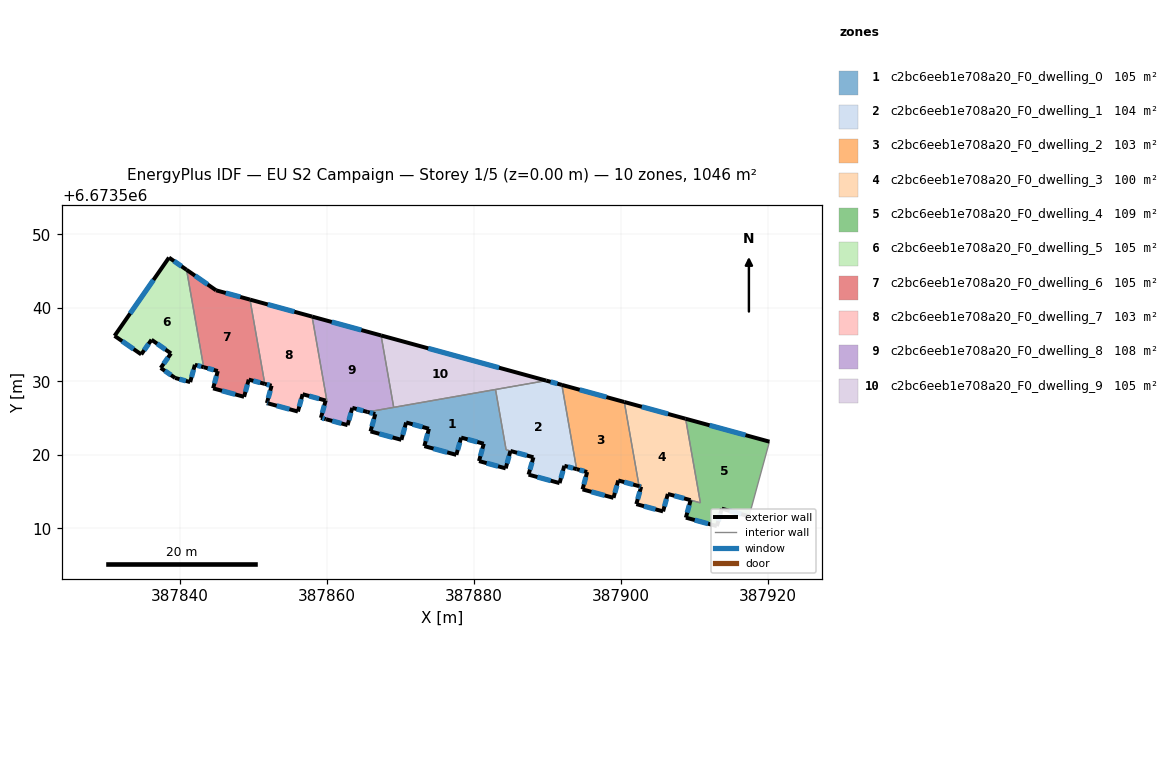
=== STOREY PLAN SPEC (per zone: floor XY polygon, exterior-wall plan segments, windows/doors) ===
zone 1: c2bc6eeb1e708a20_F0_dwelling_0  (104.6 m²)
  floor: (387882.94, 6673528.88) (387884.38, 6673520.68) (387884.97, 6673520.52) (387884.33, 6673518.15) (387880.70, 6673519.15) (387881.34, 6673521.50) (387878.27, 6673522.34) (387877.61, 6673519.99) (387873.26, 6673521.18) (387873.89, 6673523.54) (387870.79, 6673524.39) (387870.14, 6673522.04) (387865.94, 6673523.18) (387866.59, 6673525.54) (387865.53, 6673525.83)
  exterior wall: (387880.70, 6673519.15) – (387884.33, 6673518.15)  [3.8 m]
    window: (387881.74, 6673518.86) – (387883.29, 6673518.44)  [2.1 m²]
  exterior wall: (387881.34, 6673521.50) – (387880.70, 6673519.15)  [2.4 m]
    window: (387881.16, 6673520.83) – (387880.88, 6673519.82)  [1.3 m²]
  exterior wall: (387878.27, 6673522.34) – (387881.34, 6673521.50)  [3.2 m]
    window: (387879.15, 6673522.10) – (387880.46, 6673521.74)  [1.8 m²]
  exterior wall: (387877.61, 6673519.99) – (387878.27, 6673522.34)  [2.4 m]
    window: (387877.80, 6673520.66) – (387878.08, 6673521.67)  [1.3 m²]
  exterior wall: (387873.26, 6673521.18) – (387877.61, 6673519.99)  [4.5 m]
    window: (387874.51, 6673520.84) – (387876.37, 6673520.33)  [2.5 m²]
  exterior wall: (387873.89, 6673523.54) – (387873.26, 6673521.18)  [2.4 m]
    window: (387873.71, 6673522.87) – (387873.44, 6673521.85)  [1.3 m²]
  exterior wall: (387870.79, 6673524.39) – (387873.89, 6673523.54)  [3.2 m]
    window: (387871.67, 6673524.15) – (387873.00, 6673523.79)  [1.8 m²]
  exterior wall: (387870.14, 6673522.04) – (387870.79, 6673524.39)  [2.4 m]
    window: (387870.33, 6673522.71) – (387870.60, 6673523.72)  [1.3 m²]
  exterior wall: (387865.94, 6673523.18) – (387870.14, 6673522.04)  [4.4 m]
    window: (387867.14, 6673522.86) – (387868.94, 6673522.36)  [2.4 m²]
  exterior wall: (387866.59, 6673525.54) – (387865.94, 6673523.18)  [2.4 m]
    window: (387866.41, 6673524.86) – (387866.13, 6673523.86)  [1.3 m²]
  exterior wall: (387865.53, 6673525.83) – (387866.59, 6673525.54)  [1.1 m]
    window: (387865.83, 6673525.74) – (387866.29, 6673525.62)  [0.6 m²]
  exterior wall: (387884.33, 6673518.15) – (387884.97, 6673520.52)  [2.5 m]
    window: (387884.51, 6673518.83) – (387884.79, 6673519.84)  [1.4 m²]
  interior walls: 4
zone 2: c2bc6eeb1e708a20_F0_dwelling_1  (103.8 m²)
  floor: (387891.97, 6673529.51) (387893.98, 6673518.05) (387892.30, 6673518.50) (387891.66, 6673516.15) (387887.44, 6673517.30) (387888.10, 6673519.66) (387884.38, 6673520.68) (387882.94, 6673528.88) (387889.84, 6673530.09)
  exterior wall: (387891.97, 6673529.51) – (387889.84, 6673530.09)  [2.2 m]
    window: (387891.36, 6673529.68) – (387890.44, 6673529.93)  [1.2 m²]
  exterior wall: (387892.30, 6673518.50) – (387893.98, 6673518.05)  [1.7 m]
    window: (387892.78, 6673518.37) – (387893.50, 6673518.18)  [1.0 m²]
  exterior wall: (387891.66, 6673516.15) – (387892.30, 6673518.50)  [2.4 m]
    window: (387891.84, 6673516.82) – (387892.12, 6673517.83)  [1.3 m²]
  exterior wall: (387887.44, 6673517.30) – (387891.66, 6673516.15)  [4.4 m]
    window: (387888.64, 6673516.97) – (387890.45, 6673516.48)  [2.4 m²]
  exterior wall: (387888.10, 6673519.66) – (387887.44, 6673517.30)  [2.4 m]
    window: (387887.91, 6673518.99) – (387887.63, 6673517.98)  [1.3 m²]
  exterior wall: (387884.98, 6673520.52) – (387888.10, 6673519.66)  [3.2 m]
    window: (387885.87, 6673520.27) – (387887.21, 6673519.91)  [1.8 m²]
  interior walls: 4
zone 3: c2bc6eeb1e708a20_F0_dwelling_2  (103.3 m²)
  floor: (387900.46, 6673527.18) (387902.47, 6673515.73) (387899.64, 6673516.51) (387898.99, 6673514.14) (387894.78, 6673515.29) (387895.41, 6673517.66) (387893.98, 6673518.05) (387891.97, 6673529.51)
  exterior wall: (387895.41, 6673517.66) – (387894.78, 6673515.29)  [2.4 m]
    window: (387895.23, 6673516.98) – (387894.96, 6673515.97)  [1.3 m²]
  exterior wall: (387893.98, 6673518.05) – (387895.41, 6673517.66)  [1.5 m]
    window: (387894.39, 6673517.94) – (387895.00, 6673517.77)  [0.8 m²]
  exterior wall: (387900.46, 6673527.18) – (387891.97, 6673529.51)  [8.8 m]
    window: (387898.03, 6673527.85) – (387894.39, 6673528.84)  [4.9 m²]
  exterior wall: (387899.64, 6673516.51) – (387902.47, 6673515.73)  [2.9 m]
    window: (387900.45, 6673516.29) – (387901.66, 6673515.95)  [1.6 m²]
  exterior wall: (387898.99, 6673514.14) – (387899.64, 6673516.51)  [2.5 m]
    window: (387899.18, 6673514.82) – (387899.46, 6673515.83)  [1.4 m²]
  exterior wall: (387894.78, 6673515.29) – (387898.99, 6673514.14)  [4.4 m]
    window: (387895.99, 6673514.97) – (387897.79, 6673514.47)  [2.4 m²]
  interior walls: 2
zone 4: c2bc6eeb1e708a20_F0_dwelling_3  (100.1 m²)
  floor: (387908.80, 6673524.90) (387910.81, 6673513.47) (387909.48, 6673513.83) (387906.38, 6673514.67) (387905.74, 6673512.30) (387902.10, 6673513.29) (387902.75, 6673515.66) (387902.47, 6673515.73) (387900.46, 6673527.18)
  exterior wall: (387906.38, 6673514.67) – (387909.48, 6673513.83)  [3.2 m]
    window: (387907.27, 6673514.43) – (387908.59, 6673514.07)  [1.8 m²]
  exterior wall: (387905.74, 6673512.30) – (387906.38, 6673514.67)  [2.5 m]
    window: (387905.92, 6673512.98) – (387906.20, 6673513.99)  [1.4 m²]
  exterior wall: (387902.10, 6673513.29) – (387905.74, 6673512.30)  [3.8 m]
    window: (387903.14, 6673513.01) – (387904.70, 6673512.58)  [2.1 m²]
  exterior wall: (387902.75, 6673515.66) – (387902.10, 6673513.29)  [2.5 m]
    window: (387902.57, 6673514.98) – (387902.29, 6673513.97)  [1.4 m²]
  exterior wall: (387902.47, 6673515.73) – (387902.75, 6673515.66)  [0.3 m]
    window: (387902.55, 6673515.71) – (387902.67, 6673515.68)  [0.2 m²]
  exterior wall: (387908.80, 6673524.90) – (387900.46, 6673527.18)  [8.6 m]
    window: (387906.42, 6673525.56) – (387902.84, 6673526.53)  [4.8 m²]
  interior walls: 3
zone 5: c2bc6eeb1e708a20_F0_dwelling_4  (109.0 m²)
  floor: (387920.20, 6673521.79) (387917.43, 6673511.63) (387913.72, 6673512.67) (387913.05, 6673510.30) (387908.84, 6673511.45) (387909.48, 6673513.83) (387910.81, 6673513.47) (387908.80, 6673524.90)
  exterior wall: (387920.20, 6673521.79) – (387908.80, 6673524.90)  [11.8 m]
    window: (387916.95, 6673522.68) – (387912.06, 6673524.01)  [6.5 m²]
  exterior wall: (387913.72, 6673512.67) – (387917.43, 6673511.63)  [3.8 m]
    window: (387914.78, 6673512.37) – (387916.37, 6673511.93)  [2.1 m²]
  exterior wall: (387913.05, 6673510.30) – (387913.72, 6673512.67)  [2.5 m]
    window: (387913.24, 6673510.98) – (387913.53, 6673511.99)  [1.4 m²]
  exterior wall: (387908.84, 6673511.45) – (387913.05, 6673510.30)  [4.4 m]
    window: (387910.04, 6673511.12) – (387911.85, 6673510.63)  [2.4 m²]
  exterior wall: (387909.48, 6673513.83) – (387908.84, 6673511.45)  [2.5 m]
    window: (387909.30, 6673513.15) – (387909.02, 6673512.13)  [1.4 m²]
  interior walls: 3
zone 6: c2bc6eeb1e708a20_F0_dwelling_5  (104.6 m²)
  floor: (387840.92, 6673545.16) (387843.24, 6673531.92) (387842.05, 6673532.24) (387841.41, 6673529.89) (387839.36, 6673530.45) (387837.40, 6673531.82) (387838.80, 6673533.79) (387836.15, 6673535.65) (387834.75, 6673533.66) (387831.12, 6673536.18) (387838.53, 6673546.83)
  exterior wall: (387837.40, 6673531.82) – (387839.36, 6673530.45)  [2.4 m]
    window: (387837.96, 6673531.43) – (387838.80, 6673530.84)  [1.3 m²]
  exterior wall: (387838.80, 6673533.79) – (387837.40, 6673531.82)  [2.4 m]
    window: (387838.40, 6673533.23) – (387837.80, 6673532.38)  [1.3 m²]
  exterior wall: (387836.15, 6673535.65) – (387838.80, 6673533.79)  [3.2 m]
    window: (387836.91, 6673535.12) – (387838.04, 6673534.32)  [1.8 m²]
  exterior wall: (387834.75, 6673533.66) – (387836.15, 6673535.65)  [2.4 m]
    window: (387835.15, 6673534.23) – (387835.75, 6673535.08)  [1.3 m²]
  exterior wall: (387831.12, 6673536.18) – (387834.75, 6673533.66)  [4.4 m]
    window: (387832.16, 6673535.46) – (387833.72, 6673534.38)  [2.4 m²]
  exterior wall: (387838.53, 6673546.83) – (387831.12, 6673536.18)  [13.0 m]
    window: (387836.41, 6673543.78) – (387833.24, 6673539.22)  [7.1 m²]
  exterior wall: (387840.92, 6673545.16) – (387838.53, 6673546.83)  [2.9 m]
    window: (387840.24, 6673545.64) – (387839.21, 6673546.35)  [1.6 m²]
  exterior wall: (387842.05, 6673532.24) – (387843.24, 6673531.92)  [1.2 m]
    window: (387842.39, 6673532.15) – (387842.90, 6673532.01)  [0.7 m²]
  exterior wall: (387841.41, 6673529.89) – (387842.05, 6673532.24)  [2.4 m]
    window: (387841.59, 6673530.56) – (387841.87, 6673531.57)  [1.3 m²]
  exterior wall: (387839.36, 6673530.45) – (387841.41, 6673529.89)  [2.1 m]
    window: (387839.95, 6673530.29) – (387840.82, 6673530.05)  [1.2 m²]
  interior walls: 1
zone 7: c2bc6eeb1e708a20_F0_dwelling_6  (104.5 m²)
  floor: (387849.55, 6673541.11) (387851.56, 6673529.64) (387849.38, 6673530.23) (387848.74, 6673527.89) (387844.53, 6673529.04) (387845.16, 6673531.39) (387843.24, 6673531.92) (387840.92, 6673545.16) (387844.93, 6673542.37)
  exterior wall: (387845.16, 6673531.39) – (387844.53, 6673529.04)  [2.4 m]
    window: (387844.98, 6673530.72) – (387844.71, 6673529.71)  [1.3 m²]
  exterior wall: (387843.24, 6673531.92) – (387845.16, 6673531.39)  [2.0 m]
    window: (387843.79, 6673531.77) – (387844.62, 6673531.54)  [1.1 m²]
  exterior wall: (387844.93, 6673542.37) – (387840.92, 6673545.16)  [4.9 m]
    window: (387843.79, 6673543.17) – (387842.07, 6673544.36)  [2.7 m²]
  exterior wall: (387849.55, 6673541.11) – (387844.93, 6673542.37)  [4.8 m]
    window: (387848.23, 6673541.47) – (387846.25, 6673542.01)  [2.6 m²]
  exterior wall: (387849.38, 6673530.23) – (387851.56, 6673529.64)  [2.3 m]
    window: (387850.00, 6673530.06) – (387850.93, 6673529.81)  [1.2 m²]
  exterior wall: (387848.74, 6673527.89) – (387849.38, 6673530.23)  [2.4 m]
    window: (387848.92, 6673528.56) – (387849.20, 6673529.56)  [1.3 m²]
  exterior wall: (387844.53, 6673529.04) – (387848.74, 6673527.89)  [4.4 m]
    window: (387845.74, 6673528.71) – (387847.54, 6673528.22)  [2.4 m²]
  interior walls: 2
zone 8: c2bc6eeb1e708a20_F0_dwelling_7  (102.9 m²)
  floor: (387857.99, 6673538.80) (387860.01, 6673527.34) (387856.70, 6673528.24) (387856.06, 6673525.88) (387852.02, 6673526.99) (387851.85, 6673527.04) (387852.48, 6673529.40) (387851.56, 6673529.64) (387849.55, 6673541.11)
  exterior wall: (387856.06, 6673525.88) – (387856.70, 6673528.24)  [2.4 m]
    window: (387856.25, 6673526.56) – (387856.52, 6673527.57)  [1.3 m²]
  exterior wall: (387852.02, 6673526.99) – (387856.06, 6673525.88)  [4.2 m]
    window: (387853.18, 6673526.67) – (387854.91, 6673526.20)  [2.3 m²]
  exterior wall: (387851.85, 6673527.04) – (387852.02, 6673526.99)  [0.2 m]
    window: (387851.90, 6673527.02) – (387851.97, 6673527.00)  [0.1 m²]
  exterior wall: (387852.48, 6673529.40) – (387851.85, 6673527.04)  [2.4 m]
    window: (387852.30, 6673528.72) – (387852.03, 6673527.71)  [1.3 m²]
  exterior wall: (387851.56, 6673529.64) – (387852.48, 6673529.40)  [1.0 m]
    window: (387851.82, 6673529.57) – (387852.22, 6673529.47)  [0.5 m²]
  exterior wall: (387857.99, 6673538.80) – (387849.55, 6673541.11)  [8.8 m]
    window: (387855.58, 6673539.46) – (387851.96, 6673540.45)  [4.8 m²]
  exterior wall: (387856.70, 6673528.24) – (387859.84, 6673527.38)  [3.3 m]
    window: (387857.60, 6673528.00) – (387858.94, 6673527.63)  [1.8 m²]
  interior walls: 3
zone 9: c2bc6eeb1e708a20_F0_dwelling_8  (108.5 m²)
  floor: (387867.38, 6673536.23) (387869.09, 6673526.45) (387865.53, 6673525.83) (387863.46, 6673526.39) (387862.82, 6673524.04) (387859.90, 6673524.84) (387859.86, 6673524.85) (387859.20, 6673525.03) (387859.84, 6673527.38) (387860.01, 6673527.33) (387857.99, 6673538.80)
  exterior wall: (387867.38, 6673536.23) – (387857.99, 6673538.80)  [9.7 m]
    window: (387864.70, 6673536.97) – (387860.67, 6673538.07)  [5.4 m²]
  exterior wall: (387863.46, 6673526.39) – (387865.53, 6673525.83)  [2.1 m]
    window: (387864.05, 6673526.23) – (387864.94, 6673525.99)  [1.2 m²]
  exterior wall: (387862.82, 6673524.04) – (387863.46, 6673526.39)  [2.4 m]
    window: (387863.01, 6673524.71) – (387863.28, 6673525.72)  [1.3 m²]
  exterior wall: (387859.90, 6673524.84) – (387862.82, 6673524.04)  [3.0 m]
    window: (387860.73, 6673524.61) – (387861.99, 6673524.26)  [1.7 m²]
  exterior wall: (387859.86, 6673524.85) – (387859.90, 6673524.84)  [0.0 m]
  exterior wall: (387859.20, 6673525.03) – (387859.86, 6673524.85)  [0.7 m]
    window: (387859.39, 6673524.98) – (387859.67, 6673524.90)  [0.4 m²]
  exterior wall: (387859.84, 6673527.38) – (387859.20, 6673525.03)  [2.4 m]
    window: (387859.66, 6673526.71) – (387859.38, 6673525.70)  [1.3 m²]
  interior walls: 4
zone 10: c2bc6eeb1e708a20_F0_dwelling_9  (104.6 m²)
  floor: (387889.84, 6673530.09) (387869.09, 6673526.45) (387867.38, 6673536.23)
  exterior wall: (387889.84, 6673530.09) – (387867.38, 6673536.23)  [23.3 m]
    window: (387883.42, 6673531.85) – (387873.79, 6673534.48)  [12.8 m²]
  interior walls: 3

=== DERIVED (storey summary) ===
Building: EU S2 Campaign
Storey: 1 of 5  (floor level z = 0.00 m)
Storey gross floor area: 1045.8 m²
Zones on this storey: 10
  - c2bc6eeb1e708a20_F0_dwelling_0: floor 104.6 m²; exterior wall 34.8 m (104.4 m²); 12 window(s) 19.2 m²; WWR 18.4%
  - c2bc6eeb1e708a20_F0_dwelling_1: floor 103.8 m²; exterior wall 16.4 m (49.3 m²); 6 window(s) 9.1 m²; WWR 18.4%
  - c2bc6eeb1e708a20_F0_dwelling_2: floor 103.3 m²; exterior wall 22.5 m (67.5 m²); 6 window(s) 12.4 m²; WWR 18.4%
  - c2bc6eeb1e708a20_F0_dwelling_3: floor 100.1 m²; exterior wall 20.8 m (62.5 m²); 6 window(s) 11.5 m²; WWR 18.4%
  - c2bc6eeb1e708a20_F0_dwelling_4: floor 109.0 m²; exterior wall 25.0 m (74.9 m²); 5 window(s) 13.8 m²; WWR 18.4%
  - c2bc6eeb1e708a20_F0_dwelling_5: floor 104.6 m²; exterior wall 36.6 m (109.7 m²); 10 window(s) 20.2 m²; WWR 18.4%
  - c2bc6eeb1e708a20_F0_dwelling_6: floor 104.5 m²; exterior wall 23.1 m (69.4 m²); 7 window(s) 12.8 m²; WWR 18.4%
  - c2bc6eeb1e708a20_F0_dwelling_7: floor 102.9 m²; exterior wall 22.2 m (66.7 m²); 7 window(s) 12.2 m²; WWR 18.4%
  - c2bc6eeb1e708a20_F0_dwelling_8: floor 108.5 m²; exterior wall 20.5 m (61.5 m²); 6 window(s) 11.3 m²; WWR 18.3%
  - c2bc6eeb1e708a20_F0_dwelling_9: floor 104.6 m²; exterior wall 23.3 m (69.8 m²); 1 window(s) 12.8 m²; WWR 18.4%
Zone adjacency (shared interzone walls):
  - c2bc6eeb1e708a20_F0_dwelling_0 ↔ c2bc6eeb1e708a20_F0_dwelling_1
  - c2bc6eeb1e708a20_F0_dwelling_0 ↔ c2bc6eeb1e708a20_F0_dwelling_8
  - c2bc6eeb1e708a20_F0_dwelling_0 ↔ c2bc6eeb1e708a20_F0_dwelling_9
  - c2bc6eeb1e708a20_F0_dwelling_1 ↔ c2bc6eeb1e708a20_F0_dwelling_2
  - c2bc6eeb1e708a20_F0_dwelling_1 ↔ c2bc6eeb1e708a20_F0_dwelling_9
  - c2bc6eeb1e708a20_F0_dwelling_2 ↔ c2bc6eeb1e708a20_F0_dwelling_3
  - c2bc6eeb1e708a20_F0_dwelling_3 ↔ c2bc6eeb1e708a20_F0_dwelling_4
  - c2bc6eeb1e708a20_F0_dwelling_5 ↔ c2bc6eeb1e708a20_F0_dwelling_6
  - c2bc6eeb1e708a20_F0_dwelling_6 ↔ c2bc6eeb1e708a20_F0_dwelling_7
  - c2bc6eeb1e708a20_F0_dwelling_7 ↔ c2bc6eeb1e708a20_F0_dwelling_8
  - c2bc6eeb1e708a20_F0_dwelling_8 ↔ c2bc6eeb1e708a20_F0_dwelling_9